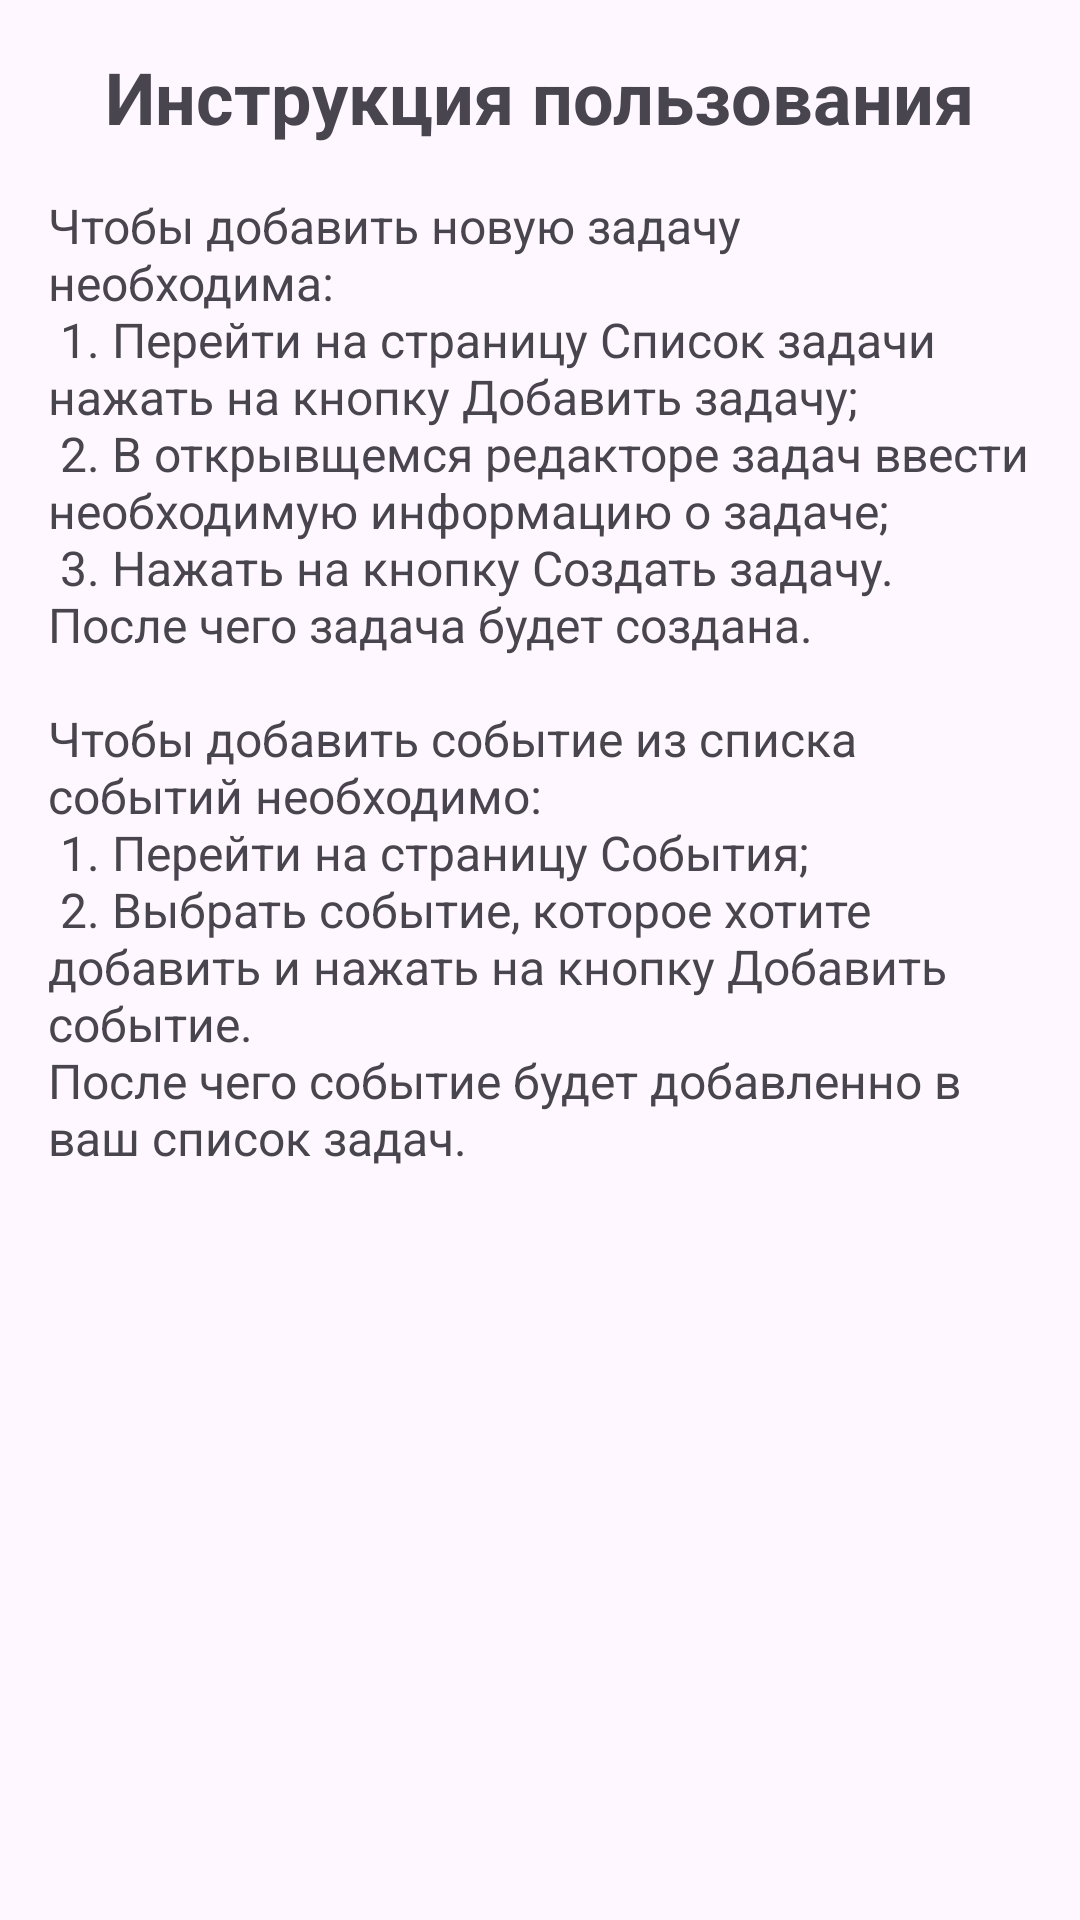

Layout XML and referenced resources for this Android screen:
<!-- AndroidManifest.xml: application theme Theme.DailyPlanner -->
<!-- res/layout/fragment_user_instruction.xml -->
<?xml version="1.0" encoding="utf-8"?>
<ScrollView xmlns:android="http://schemas.android.com/apk/res/android"
    android:layout_width="match_parent"
    android:layout_height="match_parent"
    android:padding="16dp">

    <LinearLayout
        android:orientation="vertical"
        android:layout_width="match_parent"
        android:layout_height="wrap_content">

        <TextView
            android:id="@+id/instructions_title"
            android:layout_width="wrap_content"
            android:layout_height="wrap_content"
            android:text="Инструкция пользования"
            android:textSize="24sp"
            android:textStyle="bold"
            android:layout_gravity="center"
            android:paddingBottom="16dp" />

        <TextView
            android:id="@+id/instructions_step1"
            android:layout_width="wrap_content"
            android:layout_height="wrap_content"
            android:text="@string/instruction"
            android:textSize="16sp"
            android:paddingBottom="8dp" />

    </LinearLayout>
</ScrollView>
<!-- resources referenced by this layout -->
<resources>
  <string name="instruction">Чтобы добавить новую задачу необходима:\n
          1. Перейти на страницу "Список задач" и нажать на кнопку "Добавить задачу";\n
          2. В открывщемся редакторе задач ввести необходимую информацию о задаче;\n
          3. Нажать на кнопку "Создать задачу".\nПосле чего задача будет создана.\n\nЧтобы добавить событие из списка событий необходимо:\n
          1. Перейти на страницу "События";\n
          2. Выбрать событие, которое хотите добавить и нажать на кнопку "Добавить событие".\nПосле чего событие будет добавленно в ваш список задач.</string>
  <style name="Theme.DailyPlanner" parent="Base.Theme.DailyPlanner" />
  <style name="Base.Theme.DailyPlanner" parent="Theme.Material3.DayNight.NoActionBar">
          
          
      </style>
</resources>
